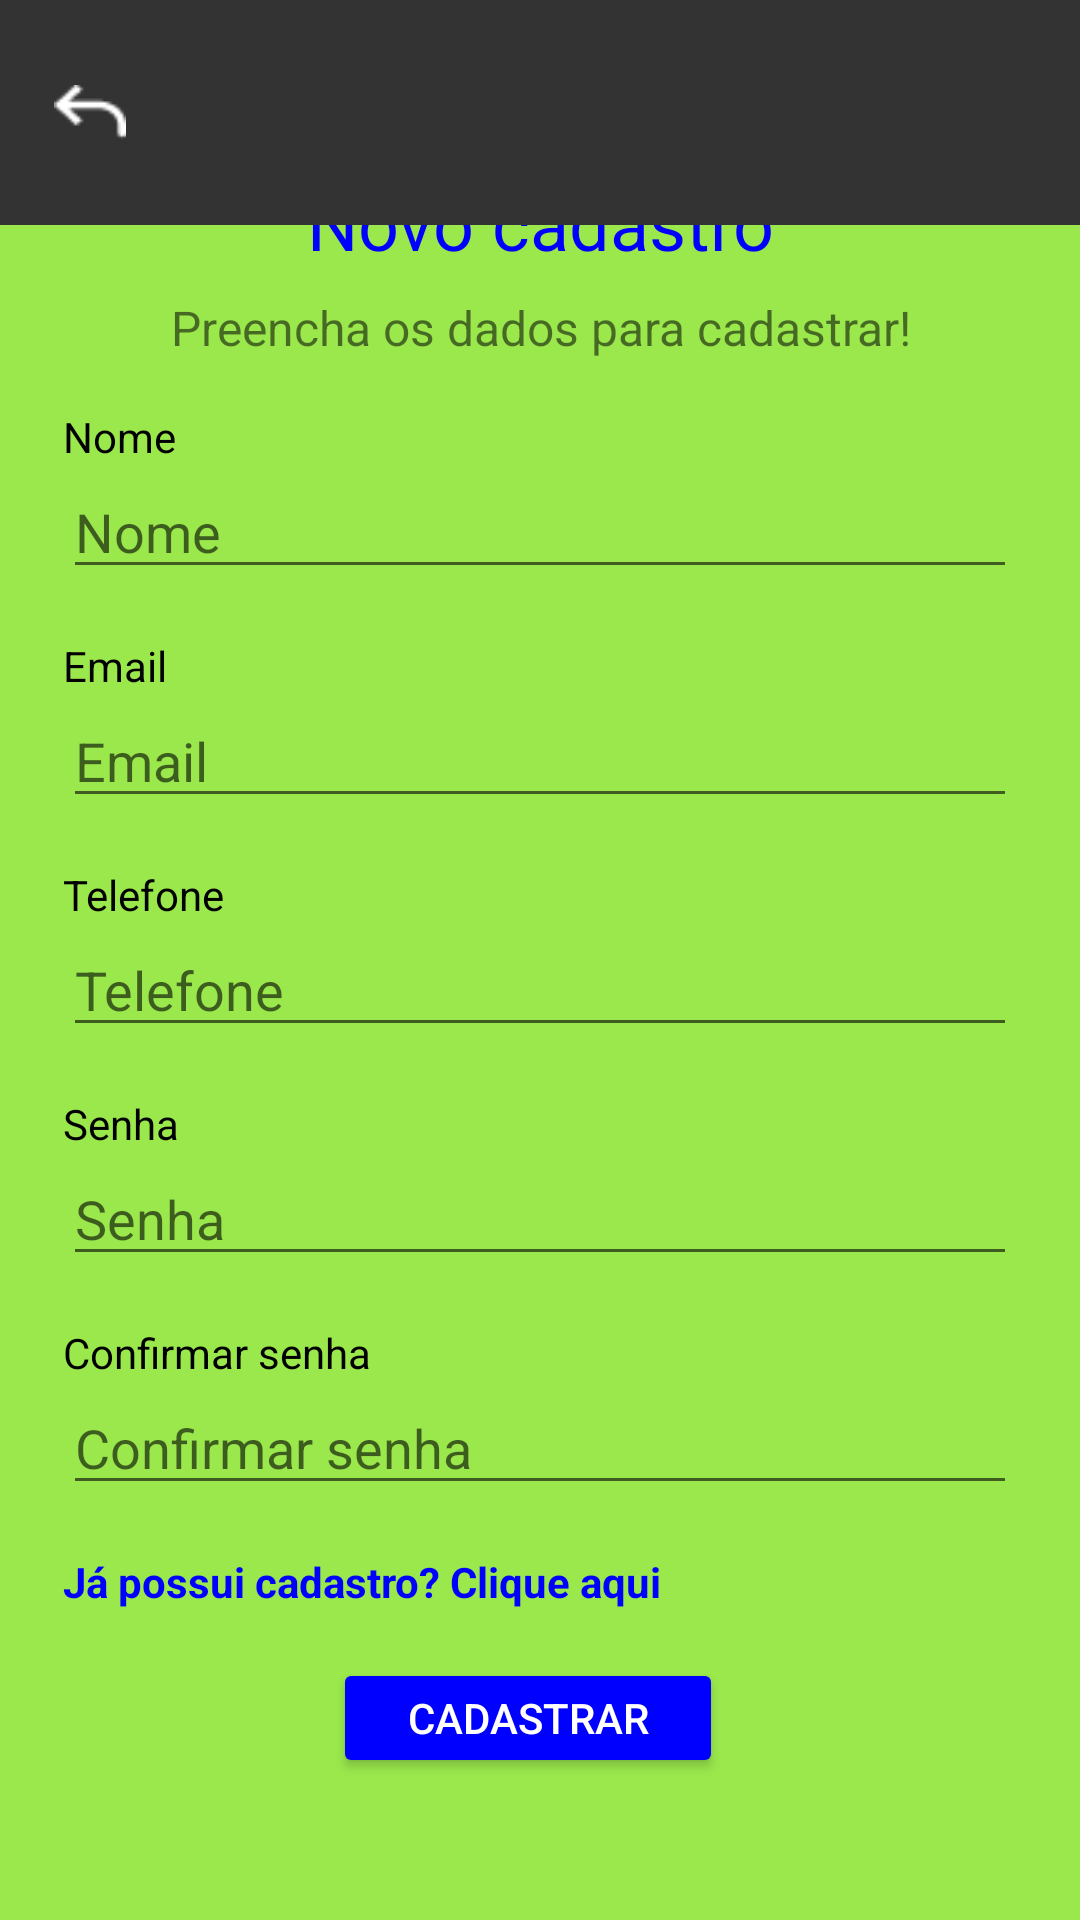

Android layout source for this screen:
<!-- AndroidManifest.xml: application theme Theme.WellDoneEnergy -->
<!-- res/layout/cadastrolayout.xml -->
<LinearLayout
    xmlns:android="http://schemas.android.com/apk/res/android"
    xmlns:tools="http://schemas.android.com/tools"
    android:layout_width="match_parent"
    android:layout_height="match_parent"
    android:orientation="vertical"
    android:background="#9AE84C">


    <LinearLayout
        android:layout_width="match_parent"
        android:layout_height="75dp"
        android:background="#333333"
        android:gravity="center_vertical"
        android:orientation="horizontal"
        android:padding="8dp">

        <ImageView
            android:id="@+id/backIcon"
            android:layout_width="24dp"
            android:layout_height="24dp"
            android:layout_marginLeft="10dp"
            android:contentDescription="Icone de voltar"
            android:src="@drawable/back"
            android:tint="#FFFFFF"
            tools:ignore="HardcodedText,RtlHardcoded,UseAppTint" />

        <ImageView
            android:id="@+id/logoIcon"
            android:layout_width="50dp"
            android:layout_height="60dp"
            android:layout_marginLeft="310dp"
            android:src="@drawable/logo"
            tools:ignore="ContentDescription,RtlHardcoded" />
    </LinearLayout>

    <FrameLayout
        android:layout_width="match_parent"
        android:layout_height="match_parent"
        android:layout_gravity="center"
        tools:ignore="UselessParent">

        <LinearLayout
            android:layout_width="350dp"
            android:layout_height="631dp"
            android:layout_gravity="center"
            android:background="@drawable/background"
            android:orientation="vertical"
            android:padding="16dp"
            tools:ignore="UselessParent,TextSizeCheck">

            <TextView
                android:layout_width="match_parent"
                android:layout_height="wrap_content"
                android:gravity="center"
                android:text="Novo cadastro"
                android:textColor="#0000FF"
                android:textSize="24sp"
                tools:ignore="HardcodedText" />

            <TextView
                android:layout_width="match_parent"
                android:layout_height="wrap_content"
                android:layout_marginTop="8dp"
                android:gravity="center"
                android:text="Preencha os dados para cadastrar!"
                android:textSize="16sp"
                tools:ignore="HardcodedText" />

            <TextView
                android:layout_width="wrap_content"
                android:layout_height="wrap_content"
                android:layout_marginTop="16dp"
                android:text="Nome"
                android:textColor="#000000"
                tools:ignore="HardcodedText" />

            <EditText
                android:id="@+id/et_nome"
                android:layout_width="match_parent"
                android:layout_height="wrap_content"
                android:hint="Nome"
                android:inputType="textPersonName"
                tools:ignore="Autofill,HardcodedText,TouchTargetSizeCheck,DuplicateSpeakableTextCheck" />

            <TextView
                android:layout_width="wrap_content"
                android:layout_height="wrap_content"
                android:layout_marginTop="16dp"
                android:text="Email"
                android:textColor="#000000"
                tools:ignore="HardcodedText" />

            <EditText
                android:id="@+id/et_email"
                android:layout_width="match_parent"
                android:layout_height="wrap_content"
                android:hint="Email"
                android:inputType="textEmailAddress"
                tools:ignore="Autofill,HardcodedText,TouchTargetSizeCheck,DuplicateSpeakableTextCheck" />

            <TextView
                android:layout_width="wrap_content"
                android:layout_height="wrap_content"
                android:layout_marginTop="16dp"
                android:text="Telefone"
                android:textColor="#000000"
                tools:ignore="HardcodedText" />

            <EditText
                android:id="@+id/et_telefone"
                android:layout_width="match_parent"
                android:layout_height="wrap_content"
                android:hint="Telefone"
                android:inputType="phone"
                tools:ignore="Autofill,HardcodedText,TouchTargetSizeCheck,DuplicateSpeakableTextCheck" />

            <TextView
                android:layout_width="wrap_content"
                android:layout_height="wrap_content"
                android:layout_marginTop="16dp"
                android:text="Senha"
                android:textColor="#000000"
                tools:ignore="HardcodedText" />

            <EditText
                android:id="@+id/et_senha"
                android:layout_width="match_parent"
                android:layout_height="wrap_content"
                android:hint="Senha"
                android:inputType="textPassword"
                tools:ignore="Autofill,HardcodedText,TouchTargetSizeCheck,DuplicateSpeakableTextCheck" />

            <TextView
                android:layout_width="wrap_content"
                android:layout_height="wrap_content"
                android:layout_marginTop="16dp"
                android:text="Confirmar senha"
                android:textColor="#000000"
                tools:ignore="HardcodedText" />

            <EditText
                android:id="@+id/et_confirmar_senha"
                android:layout_width="match_parent"
                android:layout_height="wrap_content"
                android:hint="Confirmar senha"
                android:inputType="textPassword"
                tools:ignore="Autofill,HardcodedText,TouchTargetSizeCheck,DuplicateSpeakableTextCheck" />

            
            <TextView
                android:layout_width="wrap_content"
                android:layout_height="wrap_content"
                android:layout_marginTop="16dp"
                android:clickable="true"
                android:gravity="center"
                android:onClick="onLoginClick"
                android:text="Já possui cadastro? Clique aqui"
                android:textColor="#0000FF"
                android:textSize="14sp"
                android:textStyle="bold"
                tools:ignore="HardcodedText,KeyboardInaccessibleWidget,TouchTargetSizeCheck" />

            <Button
                android:id="@+id/btn_cadastrar"
                android:layout_width="130dp"
                android:layout_height="40dp"
                android:layout_marginLeft="90dp"
                android:layout_marginTop="16dp"
                android:backgroundTint="#0000FF"
                android:text="Cadastrar"
                android:textColor="#FFFFFF"
                tools:ignore="TouchTargetSizeCheck" />

        </LinearLayout>
    </FrameLayout>
</LinearLayout>
<!-- resources referenced by this layout -->
<resources>
  <!-- drawable back: png bitmap (drawable, 337 bytes) -->
  <!-- drawable logo: png bitmap (drawable, 18073 bytes) -->
  <style name="Theme.WellDoneEnergy" parent="Theme.MaterialComponents.DayNight.DarkActionBar">
          
          <item name="colorPrimary">@color/purple_500</item>
          <item name="colorPrimaryVariant">@color/purple_700</item>
          <item name="colorOnPrimary">@color/white</item>
          
          <item name="colorSecondary">@color/teal_200</item>
          <item name="colorSecondaryVariant">@color/teal_700</item>
          <item name="colorOnSecondary">@color/black</item>
          
          <item name="android:statusBarColor">?attr/colorPrimaryVariant</item>
          
      </style>
  <!-- not gathered from this repository: default colours our renderer supplied (Android Studio template values) -->
  <color name="purple_500">#FF6200EE</color>
  <color name="purple_700">#FF3700B3</color>
  <color name="teal_200">#FF03DAC5</color>
  <color name="teal_700">#FF018786</color>
  <color name="black">#FF000000</color>
  <color name="white">#FFFFFFFF</color>
</resources>
